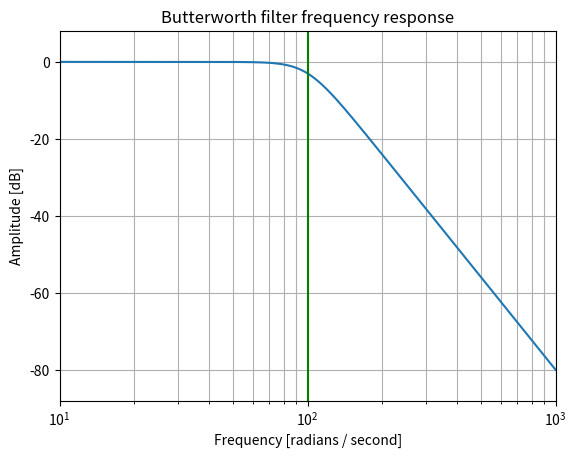
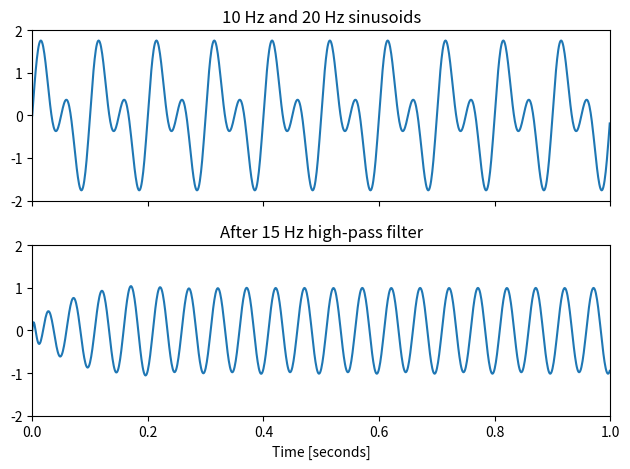
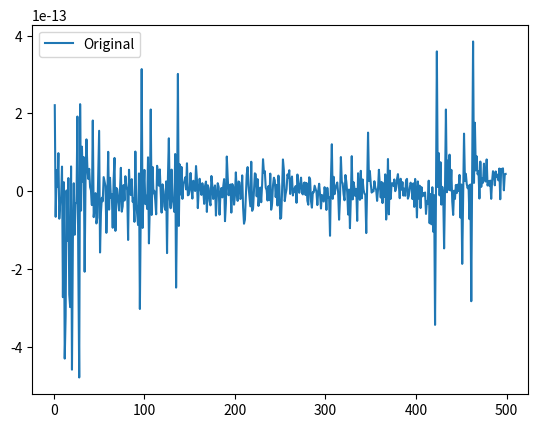

These charts were generated, in order, by the following Python code:
# -*- coding: utf-8 -*-
"""
Created on Wed May  6 15:04:40 2020

@author: Rijk

Scipy signal sos filter toolbox test
"""

import numpy as np
from scipy import signal
import matplotlib.pyplot as plt

plt.close('all')

b, a = signal.butter(4, 100, 'low', analog=True)
w, h = signal.freqs(b, a)

plt.figure()
plt.semilogx(w, 20 * np.log10(abs(h)))

plt.title('Butterworth filter frequency response')
plt.xlabel('Frequency [radians / second]')
plt.ylabel('Amplitude [dB]')
plt.margins(0, 0.1)
plt.grid(which='both', axis='both')
plt.axvline(100, color='green') # cutoff frequency
#plt.show()

t = np.linspace(0, 1, 1000, False)  # 1 second
sig = np.sin(2*np.pi*10*t) + np.sin(2*np.pi*20*t)

fig, (ax1, ax2) = plt.subplots(2, 1, sharex=True)
ax1.plot(t, sig)
ax1.set_title('10 Hz and 20 Hz sinusoids')
ax1.axis([0, 1, -2, 2])

sos = signal.butter(10, 15, 'hp', fs=1000, output='sos')
filtered = signal.sosfilt(sos, sig)

ax2.plot(t, filtered)
ax2.set_title('After 15 Hz high-pass filter')
ax2.axis([0, 1, -2, 2])
ax2.set_xlabel('Time [seconds]')
plt.tight_layout()
plt.show()

# Compare FFT before and after
fft_before  = np.fft.fft(sig)
fft_after   = np.fft.fft(filtered)

sample_time = np.mean(np.diff(t))
f           = np.fft.fftfreq(len(t), sample_time)
half        = int(len(t)/2)
plt.figure()
plt.plot(f[1:half], fft_before[1:half], label='Original')
#plt.plot(f[1:half], fft_after[1:half], label='Filtered')
plt.legend()

## Measurement data filter
#f_axis = 1.12
#nyquist_f = f_axis
#
## Define filter
#lower_f = 0.025
#upper_f = 0.065
#bandpass_f = 2*np.pi * np.array([lower_f, upper_f]) / nyquist_f
#butter_low  = signal.butter(2, lower_f, btype='lowpass', output='sos')
#butter_high  = signal.butter(2, upper_f, btype='lowpass', output='sos')
#
#b, a = signal.butter(2, bandpass_f, btype='bandstop', output='ba')
#w, h = signal.freqz(b, a)
#
#plt.figure()
#plt.plot(w, 20 * np.log10(abs(h)))